Run: headless pygame with SDL's dummy video driver; simulated clock (each Clock.tick advances the game by its frame time, no real sleeping); random seed 0; keys injected as events and as key.get_pressed() state; mouse plan: one left click at the window centre at the start of phase 2, then a move to the lower-right quarter at the start of phase 3.
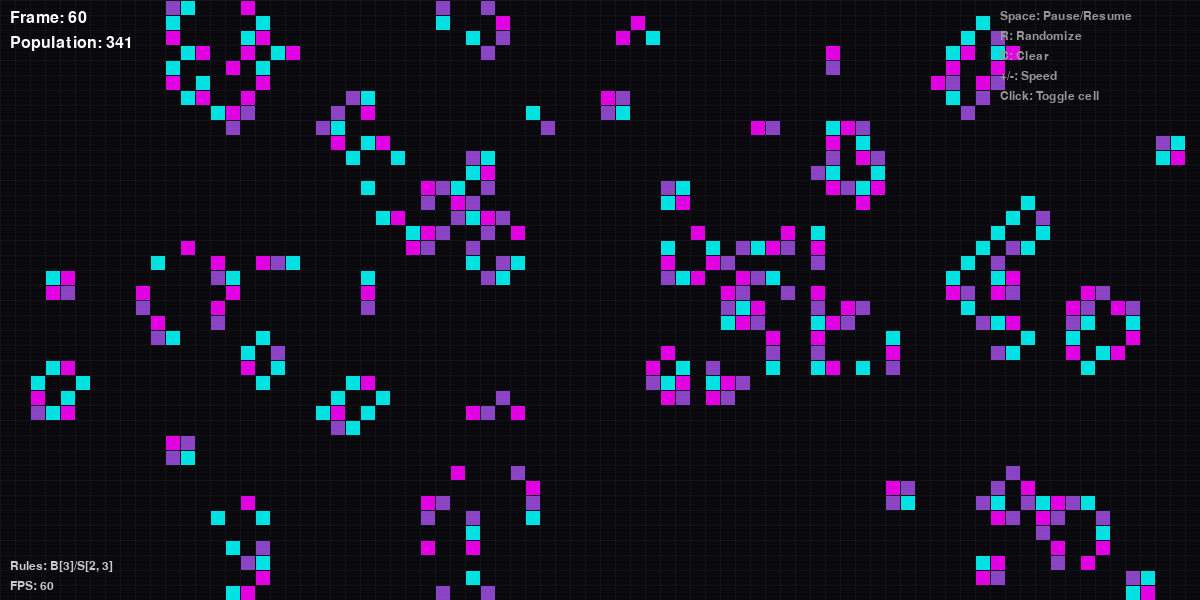
Frame 1 of 4 · flips 1–60 · no input
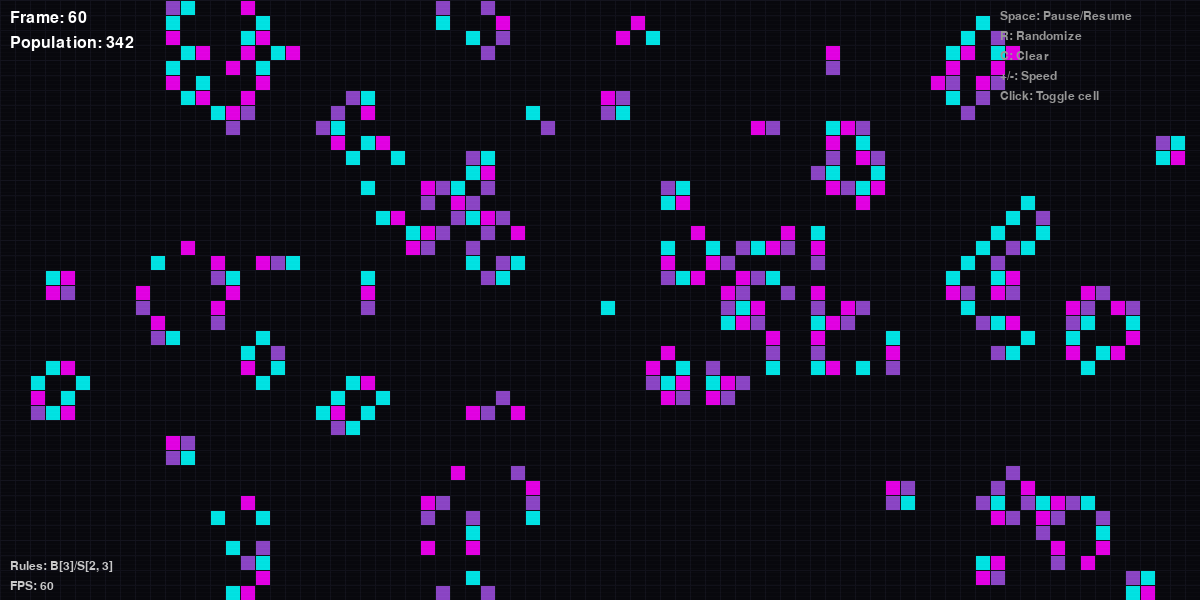
Frame 2 of 4 · flips 61–180 · clicked the window centre · tapped SPACE, RETURN · held RIGHT (→), D
Frame 3 of 4 · flips 181–300 · moved the mouse to the lower-right quarter · held DOWN (↓), S · screen unchanged from frame 2, image omitted
Frame 4 of 4 · flips 301–420 · held LEFT (←), A, UP (↑), W · screen unchanged from frame 3, image omitted

The pygame program that drew these frames:

#!/usr/bin/env python3
"""
Conway's Game of Life - Python/Pygame Implementation
Retro neon wave aesthetic with CRT effects

Author: Generated by AI Agent
Date: 2026-04-10
"""

import pygame
import random
import sys
from datetime import datetime

# ============================================================================
# CONFIGURATION - Customize game rules and appearance here
# ============================================================================

# Grid dimensions (number of cells)
GRID_WIDTH = 80
GRID_HEIGHT = 40

# Cell size in pixels
CELL_SIZE = 15

# Animation speed (frames per second)
FPS = 15

# Colors - Neon wave palette with retro aesthetic
COLOR_BG = (10, 10, 15)          # Dark background
COLOR_GRID = (20, 20, 30)        # Subtle grid lines
COLOR_CELL_CYNAN = (0, 255, 255) # Cyan - live cell color 1
COLOR_CELL_MAGENTA = (255, 0, 255) # Magenta - live cell color 2
COLOR_CELL_PURPLE = (157, 78, 221) # Purple - live cell color 3

# Game of Life Rules (parametrizable)
# Classic Conway's rules: B3/S23
# Birth rule: exactly 3 neighbors to be born
# Survival rule: 2 or 3 neighbors to survive
BIRTH_RULE = [3]                 # List of neighbor counts that cause birth
SURVIVAL_RULES = [2, 3]          # List of neighbor counts that allow survival

# Optional: Alternative rule sets (uncomment to use)
# HighLife: B3/S23 with reproducer patterns
# DAYANDNIGHT: B3678/S34678
# SEED: B2/S2
# MOISER: B35678/S5678

# Window title
WINDOW_TITLE = "Game of Life - Neon Wave Edition"

# ============================================================================
# INITIALIZATION
# ============================================================================

def init_pygame():
    """Initialize Pygame and create window."""
    pygame.init()
    pygame.display.set_caption(WINDOW_TITLE)
    
    # Calculate window size based on grid dimensions
    window_width = GRID_WIDTH * CELL_SIZE
    window_height = GRID_HEIGHT * CELL_SIZE
    
    screen = pygame.display.set_mode((window_width, window_height))
    clock = pygame.time.Clock()
    
    return screen, clock

def create_grid(width, height):
    """Create a 2D grid with random cell states."""
    return [[random.choice([0, 1]) for _ in range(width)] for _ in range(height)]

def clear_grid(width, height):
    """Create an empty grid (all cells dead)."""
    return [[0 for _ in range(width)] for _ in range(height)]

# ============================================================================
# GAME OF LIFE LOGIC
# ============================================================================

def count_neighbors(grid, x, y):
    """Count live neighbors for a cell at position (x, y) with wrapping."""
    width = len(grid[0])
    height = len(grid)
    count = 0
    
    # Check all 8 neighboring cells (with toroidal/wrapping edges)
    for dy in [-1, 0, 1]:
        for dx in [-1, 0, 1]:
            if dx == 0 and dy == 0:
                continue
            
            # Wrap around edges (toroidal grid)
            nx = (x + dx) % width
            ny = (y + dy) % height
            count += grid[ny][nx]
    
    return count

def compute_next_generation(grid):
    """Compute the next generation of the game."""
    height = len(grid)
    width = len(grid[0])
    new_grid = [[0 for _ in range(width)] for _ in range(height)]
    
    for y in range(height):
        for x in range(width):
            neighbors = count_neighbors(grid, x, y)
            
            # Apply Game of Life rules
            if grid[y][x] == 1:
                # Cell is alive - check survival rules
                if neighbors in SURVIVAL_RULES:
                    new_grid[y][x] = 1
            else:
                # Cell is dead - check birth rules
                if neighbors in BIRTH_RULE:
                    new_grid[y][x] = 1
    
    return new_grid

def count_live_cells(grid):
    """Count the total number of live cells."""
    return sum(sum(row) for row in grid)

# ============================================================================
# RENDERING
# ============================================================================

def draw_grid(screen, grid):
    """Draw the game grid with neon aesthetic and CRT effects."""
    screen.fill(COLOR_BG)
    
    # Draw individual cells with color cycling based on position
    height = len(grid)
    width = len(grid[0])
    
    for y in range(height):
        for x in range(width):
            if grid[y][x] == 1:
                # Cycle through neon colors based on cell position
                if (x + y) % 3 == 0:
                    color = COLOR_CELL_CYNAN
                elif (x + y) % 3 == 1:
                    color = COLOR_CELL_MAGENTA
                else:
                    color = COLOR_CELL_PURPLE
                
                # Draw cell with slight glow effect (larger rectangle)
                rect = pygame.Rect(
                    x * CELL_SIZE,
                    y * CELL_SIZE,
                    CELL_SIZE + 1,  # Overlap slightly to avoid gaps
                    CELL_SIZE + 1
                )
                pygame.draw.rect(screen, color, rect)
    
    # Draw subtle grid lines
    for x in range(0, width * CELL_SIZE, CELL_SIZE):
        pygame.draw.line(screen, COLOR_GRID, (x, 0), (x, height * CELL_SIZE))
    for y in range(0, height * CELL_SIZE, CELL_SIZE):
        pygame.draw.line(screen, COLOR_GRID, (0, y), (width * CELL_SIZE, y))
    
    # Draw scanline effect for retro CRT feel
    draw_scanlines(screen)

def draw_scanlines(screen):
    """Draw horizontal scanlines for retro CRT effect."""
    height = screen.get_height()
    scanline_color = (0, 0, 0, 50)  # Semi-transparent black
    
    # Create a surface for scanlines to apply transparency
    scanline_surface = pygame.Surface((screen.get_width(), screen.get_height()))
    scanline_surface.set_alpha(30)
    
    for y in range(0, height, 4):
        pygame.draw.line(scanline_surface, (20, 20, 30), (0, y), (screen.get_width(), y))
    
    screen.blit(scanline_surface, (0, 0))

def draw_ui(screen, frame_count, population, fps):
    """Draw on-screen UI elements."""
    font = pygame.font.Font(None, 24)
    small_font = pygame.font.Font(None, 18)
    
    # Frame counter
    frame_text = font.render(f"Frame: {frame_count}", True, (255, 255, 255))
    screen.blit(frame_text, (10, 10))
    
    # Population count
    pop_text = font.render(f"Population: {population}", True, (255, 255, 255))
    screen.blit(pop_text, (10, 35))
    
    # FPS display
    fps_text = small_font.render(f"FPS: {int(fps)}", True, (200, 200, 200))
    screen.blit(fps_text, (10, screen.get_height() - 20))
    
    # Rule parameters
    rule_text = small_font.render(
        f"Rules: B{BIRTH_RULE}/S{SURVIVAL_RULES}", 
        True, 
        (200, 200, 200)
    )
    screen.blit(rule_text, (10, screen.get_height() - 40))
    
    # Control hints
    controls = [
        "Space: Pause/Resume",
        "R: Randomize",
        "C: Clear",
        "+/-: Speed",
        "Click: Toggle cell"
    ]
    
    for i, control in enumerate(controls):
        hint = small_font.render(control, True, (150, 150, 150))
        screen.blit(hint, (screen.get_width() - 200, 10 + i * 20))

# ============================================================================
# PRESET PATTERNS
# ============================================================================

def apply_preset(grid, preset_name):
    """Apply a classic Game of Life pattern to the grid."""
    height = len(grid)
    width = len(grid[0])
    
    # Clear grid first
    for y in range(height):
        for x in range(width):
            grid[y][x] = 0
    
    if preset_name == "glider":
        # Glider pattern - moves diagonally
        positions = [(1, 0), (2, 1), (0, 2), (1, 2), (2, 2)]
        for x, y in positions:
            if 0 <= x < width and 0 <= y < height:
                grid[y][x] = 1
    
    elif preset_name == "blinker":
        # Blinker - oscillates between horizontal and vertical
        center_x, center_y = width // 2, height // 2
        for dx in [-1, 0, 1]:
            if 0 <= center_x + dx < width:
                grid[center_y][center_x + dx] = 1
    
    elif preset_name == "toad":
        # Toad - oscillates pattern
        center_x, center_y = width // 2, height // 2
        positions = [(0, 1), (1, 1), (2, 1), (-1, 2), (0, 2), (1, 2)]
        for dx, dy in positions:
            if 0 <= center_x + dx < width and 0 <= center_y + dy < height:
                grid[center_y + dy][center_x + dx] = 1
    
    elif preset_name == "beacon":
        # Beacon - oscillates pattern (checkerboard)
        center_x, center_y = width // 2, height // 2
        positions = [(0, 0), (1, 0), (0, 1), (-1, -1), (-1, -2), (-2, -1)]
        for dx, dy in positions:
            if 0 <= center_x + dx < width and 0 <= center_y + dy < height:
                grid[center_y + dy][center_x + dx] = 1
    
    elif preset_name == "gosper_glider_gun":
        # Gosper Glider Gun - produces gliders periodically
        gun_pattern = [
            (24, 0),
            (22, 1), (24, 1),
            (12, 2), (13, 2), (20, 2), (21, 2), (34, 2), (35, 2),
            (11, 3), (15, 3), (20, 3), (21, 3), (34, 3), (35, 3),
            (0, 4), (1, 4), (10, 4), (16, 4), (20, 4), (21, 4),
            (0, 5), (1, 5), (10, 5), (14, 5), (16, 5), (17, 5),
            (22, 5), (24, 5),
            (10, 6), (16, 6), (24, 6),
            (11, 7), (15, 7),
            (12, 8)
        ]
        offset_x, offset_y = 5, 5
        for x, y in gun_pattern:
            if 0 <= offset_x + x < width and 0 <= offset_y + y < height:
                grid[offset_y + y][offset_x + x] = 1

# ============================================================================
# MAIN GAME LOOP
# ============================================================================

def main():
    """Main game loop."""
    # Initialize Pygame
    screen, clock = init_pygame()
    
    # Create initial random grid
    grid = create_grid(GRID_WIDTH, GRID_HEIGHT)
    
    # Game state
    running = True
    paused = False
    frame_count = 0
    current_fps = FPS
    
    # Preset pattern indicator
    preset_active = False
    
    print("=" * 60)
    print("CONWAY'S GAME OF LIFE - Neon Wave Edition")
    print("=" * 60)
    print(f"Grid: {GRID_WIDTH}x{GRID_HEIGHT} cells ({CELL_SIZE}px each)")
    print(f"Rules: Birth on {BIRTH_RULE}, Survival on {SURVIVAL_RULES}")
    print(f"Window size: {GRID_WIDTH * CELL_SIZE}x{GRID_HEIGHT * CELL_SIZE} pixels")
    print("=" * 60)
    print("CONTROLS:")
    print("  Spacebar    - Pause/Resume simulation")
    print("  R           - Randomize grid")
    print("  C           - Clear grid")
    print("  + / -       - Increase/Decrease speed")
    print("  G / B / T   - Apply Glider/Blinker/Toad preset")
    print("  M           - Apply Gosper Glider Gun")
    print("  Click       - Toggle cell state")
    print("  ESC         - Quit")
    print("=" * 60)
    
    while running:
        # Event handling
        for event in pygame.event.get():
            if event.type == pygame.QUIT:
                running = False
            
            elif event.type == pygame.KEYDOWN:
                if event.key == pygame.K_ESCAPE:
                    running = False
                
                elif event.key == pygame.K_SPACE:
                    paused = not paused
                
                elif event.key == pygame.K_r:
                    grid = create_grid(GRID_WIDTH, GRID_HEIGHT)
                    preset_active = False
                
                elif event.key == pygame.K_c:
                    grid = clear_grid(GRID_WIDTH, GRID_HEIGHT)
                    preset_active = False
                
                elif event.key == pygame.K_PLUS or event.key == pygame.K_EQUALS:
                    current_fps = min(60, current_fps + 1)
                
                elif event.key == pygame.K_MINUS:
                    current_fps = max(1, current_fps - 1)
                
                # Preset patterns
                elif event.key == pygame.K_g:
                    apply_preset(grid, "glider")
                    preset_active = True
                
                elif event.key == pygame.K_b:
                    apply_preset(grid, "blinker")
                    preset_active = True
                
                elif event.key == pygame.K_t:
                    apply_preset(grid, "toad")
                    preset_active = True
                
                elif event.key == pygame.K_m:
                    apply_preset(grid, "gosper_glider_gun")
                    preset_active = True
            
            elif event.type == pygame.MOUSEBUTTONDOWN:
                if event.button == 1:  # Left click
                    mouse_x, mouse_y = event.pos
                    cell_x = mouse_x // CELL_SIZE
                    cell_y = mouse_y // CELL_SIZE
                    
                    if 0 <= cell_x < GRID_WIDTH and 0 <= cell_y < GRID_HEIGHT:
                        grid[cell_y][cell_x] = 1 - grid[cell_y][cell_x]
        
        # Update game state (only when not paused)
        if not paused:
            grid = compute_next_generation(grid)
            frame_count += 1
        
        # Render
        population = count_live_cells(grid)
        draw_grid(screen, grid)
        draw_ui(screen, frame_count, population, clock.get_fps())
        
        pygame.display.flip()
        clock.tick(current_fps)
    
    # Cleanup
    print(f"\nSimulation complete. Total frames: {frame_count}")
    pygame.quit()
    sys.exit(0)

if __name__ == "__main__":
    main()
